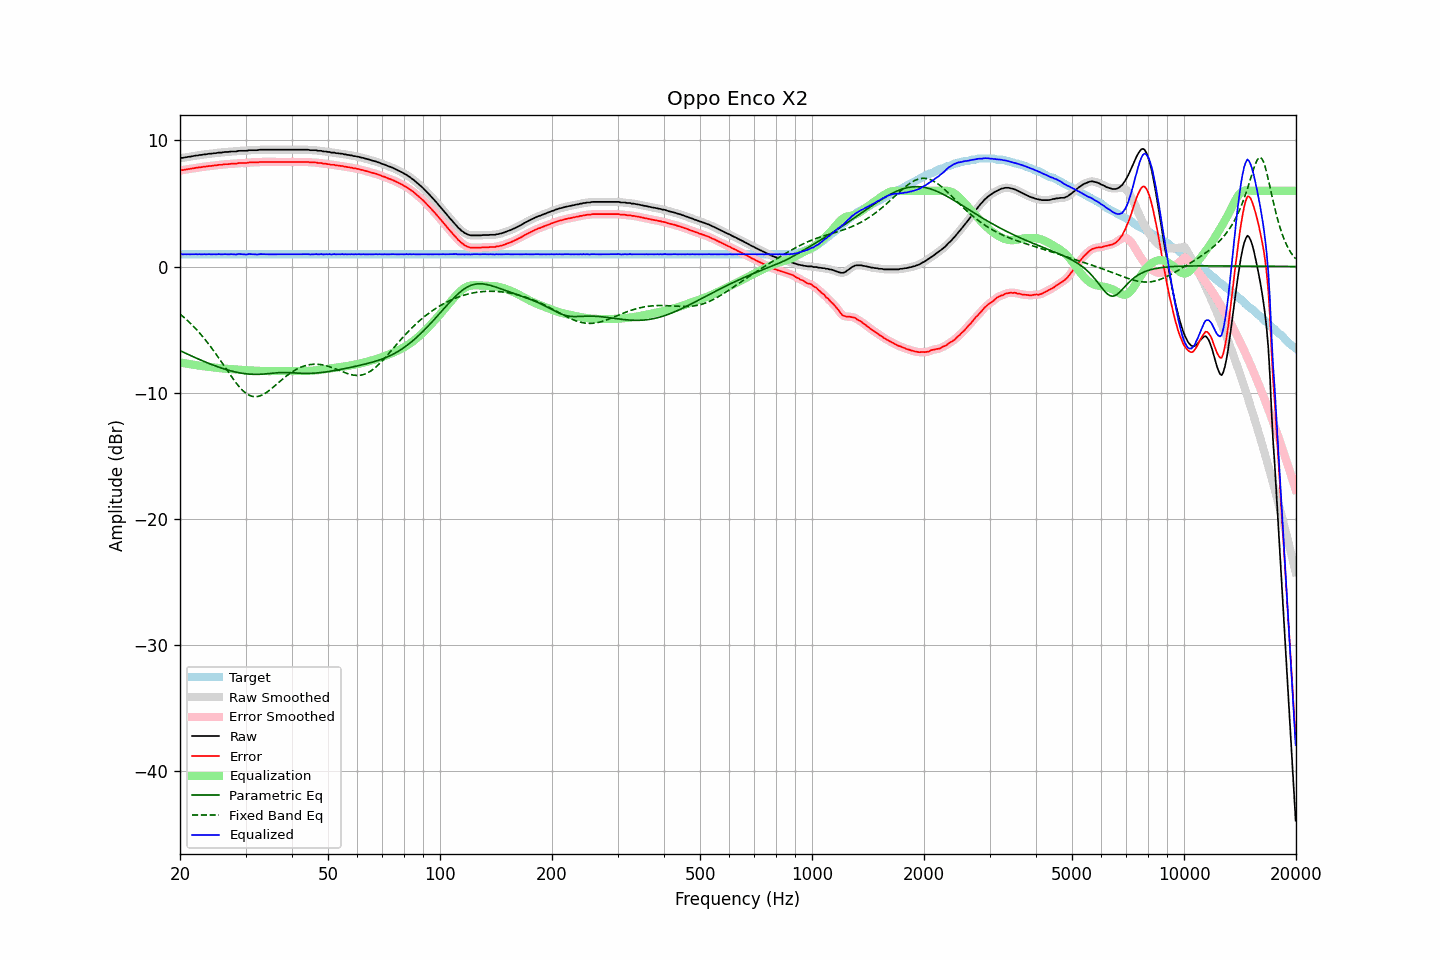

Data behind this chart, as committed beside it:
frequency, raw, error, smoothed, error_smoothed, equalization, parametric_eq, fixed_band_eq, equalized_raw, equalized_smoothed, target
20.00, 8.59, 7.62, 8.59, 7.62, -7.62, -6.67, -3.77, 0.97, 0.97, 0.97
20.20, 8.62, 7.65, 8.61, 7.64, -7.64, -6.73, -3.88, 0.98, 0.97, 0.97
20.40, 8.62, 7.65, 8.63, 7.66, -7.66, -6.79, -3.98, 0.96, 0.97, 0.97
20.61, 8.66, 7.69, 8.65, 7.68, -7.68, -6.85, -4.10, 0.98, 0.97, 0.97
20.81, 8.67, 7.70, 8.67, 7.70, -7.70, -6.91, -4.21, 0.97, 0.97, 0.97
21.02, 8.70, 7.73, 8.69, 7.72, -7.72, -6.97, -4.33, 0.97, 0.97, 0.97
21.23, 8.71, 7.74, 8.71, 7.74, -7.74, -7.03, -4.45, 0.96, 0.97, 0.97
21.44, 8.74, 7.77, 8.73, 7.76, -7.76, -7.09, -4.57, 0.97, 0.97, 0.97
21.66, 8.76, 7.79, 8.76, 7.79, -7.79, -7.15, -4.70, 0.97, 0.97, 0.97
21.87, 8.78, 7.81, 8.78, 7.81, -7.81, -7.20, -4.83, 0.97, 0.97, 0.97
22.09, 8.81, 7.84, 8.80, 7.83, -7.83, -7.26, -4.97, 0.98, 0.97, 0.97
22.31, 8.81, 7.84, 8.82, 7.85, -7.85, -7.32, -5.10, 0.96, 0.97, 0.97
22.54, 8.85, 7.88, 8.84, 7.86, -7.87, -7.37, -5.25, 0.98, 0.97, 0.97
22.76, 8.85, 7.88, 8.85, 7.88, -7.88, -7.43, -5.39, 0.96, 0.97, 0.97
22.99, 8.87, 7.90, 8.87, 7.90, -7.90, -7.48, -5.54, 0.97, 0.97, 0.97
23.22, 8.90, 7.93, 8.88, 7.91, -7.92, -7.53, -5.70, 0.98, 0.97, 0.97
23.45, 8.90, 7.93, 8.91, 7.93, -7.93, -7.59, -5.85, 0.97, 0.97, 0.97
23.69, 8.92, 7.95, 8.92, 7.95, -7.95, -7.64, -6.02, 0.97, 0.97, 0.97
23.92, 8.95, 7.98, 8.93, 7.96, -7.96, -7.69, -6.18, 0.98, 0.97, 0.97
24.16, 8.95, 7.98, 8.95, 7.98, -7.98, -7.74, -6.35, 0.97, 0.97, 0.97
24.40, 8.96, 7.99, 8.97, 7.99, -7.99, -7.79, -6.52, 0.96, 0.97, 0.97
24.65, 8.99, 8.02, 8.98, 8.00, -8.01, -7.84, -6.70, 0.98, 0.97, 0.97
24.89, 8.99, 8.02, 9.00, 8.02, -8.02, -7.89, -6.88, 0.96, 0.97, 0.97
25.14, 9.01, 8.04, 9.01, 8.04, -8.04, -7.93, -7.06, 0.97, 0.98, 0.97
25.39, 9.04, 8.07, 9.02, 8.05, -8.05, -7.98, -7.24, 0.98, 0.97, 0.97
25.65, 9.04, 8.07, 9.04, 8.07, -8.07, -8.02, -7.43, 0.97, 0.97, 0.97
25.91, 9.04, 8.07, 9.05, 8.08, -8.08, -8.06, -7.61, 0.96, 0.97, 0.97
26.16, 9.07, 8.10, 9.06, 8.09, -8.09, -8.11, -7.80, 0.97, 0.97, 0.97
26.43, 9.09, 8.12, 9.08, 8.11, -8.11, -8.15, -7.99, 0.98, 0.97, 0.97
26.69, 9.09, 8.12, 9.09, 8.12, -8.12, -8.18, -8.18, 0.97, 0.97, 0.97
26.96, 9.09, 8.12, 9.10, 8.13, -8.13, -8.22, -8.37, 0.96, 0.97, 0.97
27.23, 9.11, 8.14, 9.11, 8.14, -8.14, -8.26, -8.55, 0.97, 0.97, 0.97
27.50, 9.13, 8.16, 9.12, 8.15, -8.15, -8.29, -8.74, 0.98, 0.97, 0.97
27.77, 9.13, 8.16, 9.12, 8.15, -8.16, -8.32, -8.91, 0.97, 0.97, 0.97
28.05, 9.13, 8.16, 9.13, 8.16, -8.17, -8.35, -9.09, 0.96, 0.96, 0.97
28.33, 9.13, 8.16, 9.14, 8.17, -8.17, -8.38, -9.25, 0.95, 0.97, 0.97
28.62, 9.17, 8.20, 9.16, 8.19, -8.18, -8.41, -9.41, 0.98, 0.98, 0.97
28.90, 9.18, 8.21, 9.17, 8.20, -8.19, -8.43, -9.56, 0.99, 0.98, 0.97
29.19, 9.18, 8.21, 9.18, 8.21, -8.20, -8.46, -9.70, 0.98, 0.98, 0.97
29.48, 9.18, 8.21, 9.18, 8.21, -8.21, -8.48, -9.83, 0.97, 0.97, 0.97
29.78, 9.18, 8.21, 9.18, 8.20, -8.22, -8.49, -9.95, 0.96, 0.96, 0.97
30.08, 9.18, 8.21, 9.19, 8.21, -8.23, -8.51, -10.05, 0.95, 0.96, 0.97
30.38, 9.20, 8.23, 9.20, 8.23, -8.23, -8.52, -10.14, 0.97, 0.97, 0.97
30.68, 9.23, 8.26, 9.22, 8.25, -8.24, -8.54, -10.21, 0.99, 0.98, 0.97
30.99, 9.23, 8.26, 9.23, 8.26, -8.24, -8.54, -10.26, 0.98, 0.99, 0.97
31.30, 9.23, 8.26, 9.23, 8.26, -8.25, -8.55, -10.30, 0.98, 0.98, 0.97
31.61, 9.23, 8.26, 9.23, 8.25, -8.26, -8.56, -10.32, 0.97, 0.97, 0.97
31.93, 9.23, 8.26, 9.23, 8.26, -8.27, -8.56, -10.33, 0.96, 0.96, 0.97
32.24, 9.23, 8.26, 9.24, 8.26, -8.27, -8.56, -10.32, 0.95, 0.96, 0.97
32.57, 9.25, 8.28, 9.25, 8.28, -8.28, -8.55, -10.29, 0.97, 0.97, 0.97
32.89, 9.27, 8.30, 9.26, 8.29, -8.28, -8.55, -10.25, 0.98, 0.98, 0.97
33.22, 9.27, 8.30, 9.27, 8.30, -8.29, -8.54, -10.20, 0.98, 0.98, 0.97
33.55, 9.27, 8.30, 9.27, 8.30, -8.29, -8.53, -10.13, 0.98, 0.98, 0.97
33.89, 9.27, 8.30, 9.27, 8.30, -8.30, -8.52, -10.06, 0.97, 0.97, 0.97
34.23, 9.27, 8.30, 9.27, 8.30, -8.30, -8.51, -9.97, 0.97, 0.97, 0.97
34.57, 9.27, 8.30, 9.27, 8.30, -8.30, -8.50, -9.88, 0.97, 0.97, 0.97
34.92, 9.27, 8.30, 9.27, 8.30, -8.30, -8.48, -9.78, 0.97, 0.97, 0.97
35.27, 9.27, 8.30, 9.27, 8.30, -8.30, -8.47, -9.68, 0.97, 0.97, 0.97
35.62, 9.27, 8.30, 9.27, 8.30, -8.30, -8.46, -9.57, 0.97, 0.97, 0.97
35.97, 9.27, 8.30, 9.27, 8.30, -8.30, -8.45, -9.46, 0.97, 0.97, 0.97
... 635 more rows
